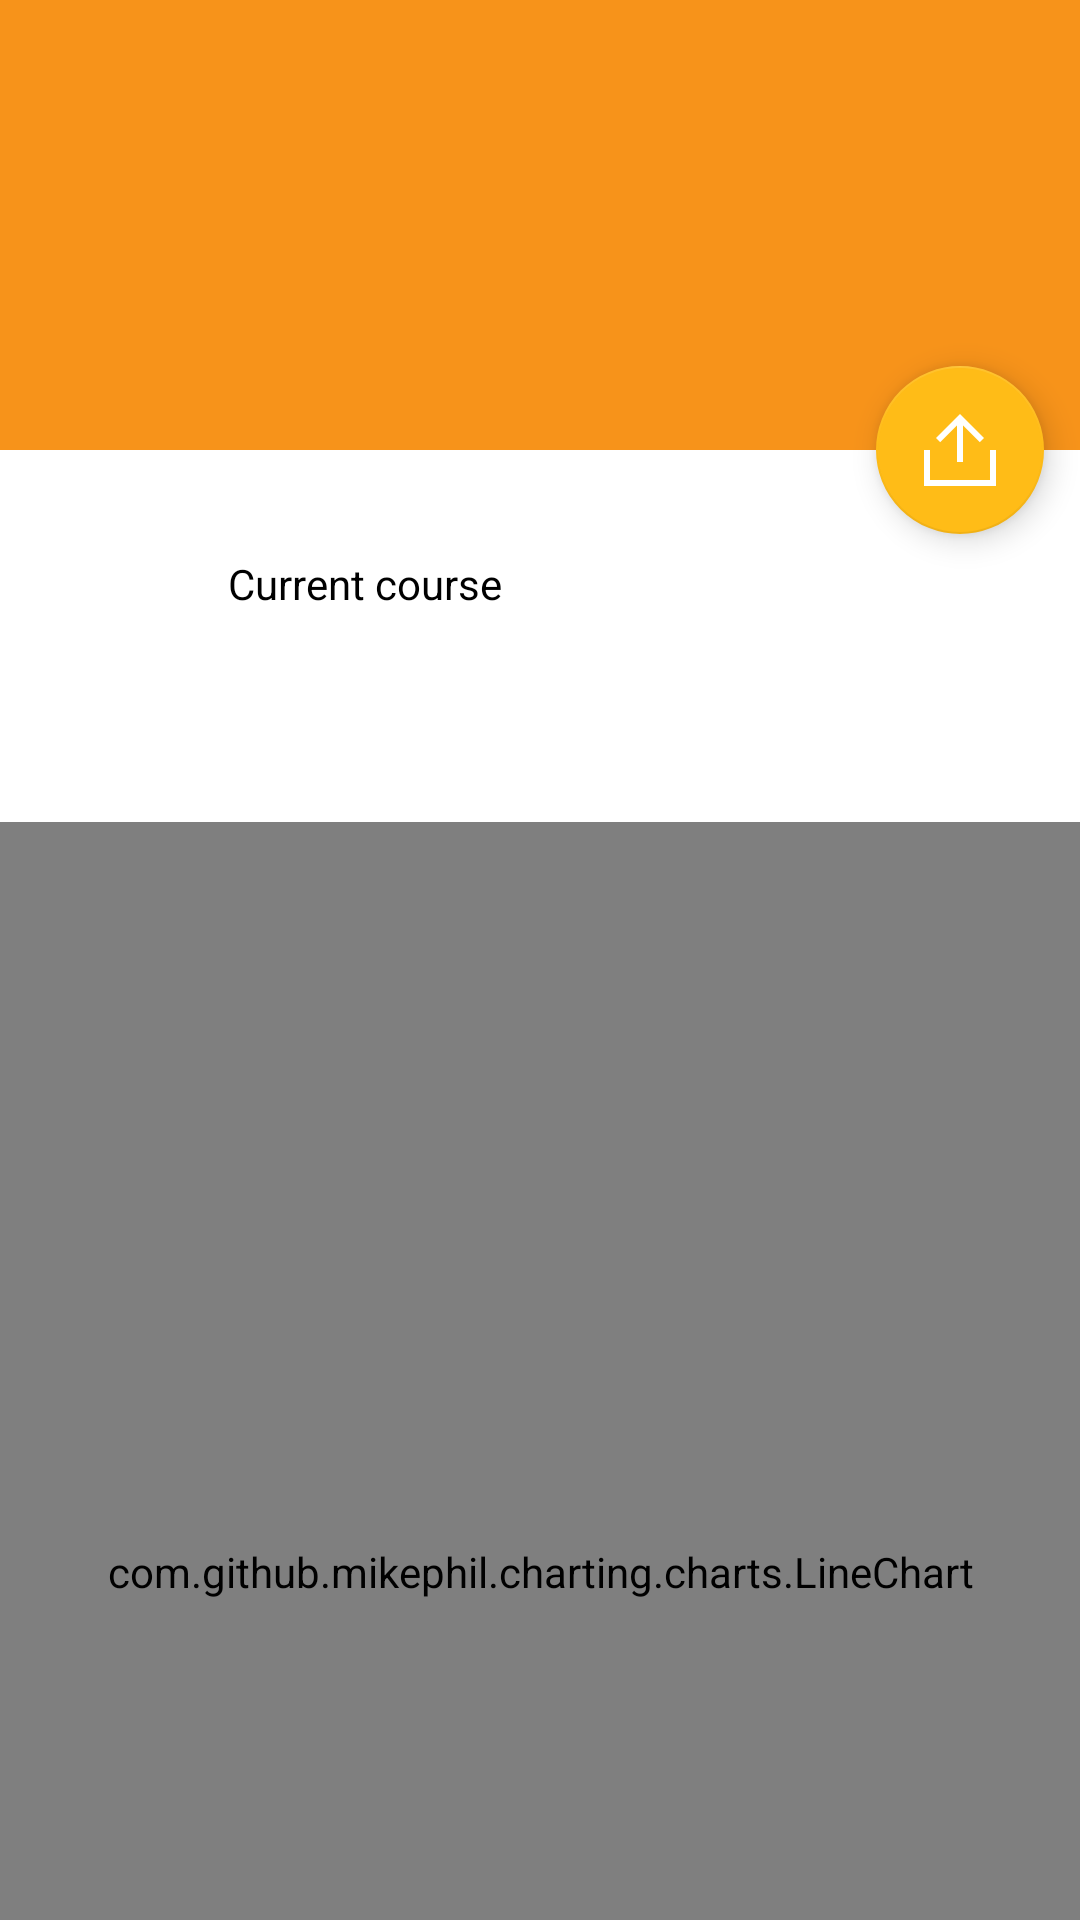

Here is an Android app screen rendered from its layout file. Give the layout XML and the strings, colors and styles it references.
<!-- AndroidManifest.xml: application theme AppTheme -->
<!-- res/layout/activity_coin.xml -->
<?xml version="1.0" encoding="utf-8"?>
<android.support.design.widget.CoordinatorLayout xmlns:android="http://schemas.android.com/apk/res/android"
    xmlns:app="http://schemas.android.com/apk/res-auto"
    xmlns:tools="http://schemas.android.com/tools"
    android:layout_width="match_parent"
    android:layout_height="match_parent"
    android:background="@android:color/background_light"
    android:fitsSystemWindows="true">

    <android.support.design.widget.AppBarLayout
        android:id="@+id/main.appbar"
        android:layout_width="match_parent"
        android:layout_height="150dp"
        android:fitsSystemWindows="true"
        android:theme="@style/ThemeOverlay.AppCompat.Dark.ActionBar">

        <android.support.design.widget.CollapsingToolbarLayout
            android:id="@+id/main.collapsing"
            android:layout_width="match_parent"
            android:layout_height="match_parent"
            android:background="@color/colorOrangeDark"
            android:fitsSystemWindows="true"
            app:contentScrim="?attr/colorPrimary"
            app:expandedTitleMarginStart="76dp"
            app:expandedTitleTextAppearance="@style/TextAppearance.AppCompat.Title"
            app:layout_scrollFlags="scroll|exitUntilCollapsed">

            <android.support.v7.widget.Toolbar
                android:id="@+id/main.toolbar"
                android:layout_width="match_parent"
                android:layout_height="?attr/actionBarSize"
                app:layout_collapseMode="pin"
                app:popupTheme="@style/Toolbar"
                app:theme="@style/Toolbar" />
        </android.support.design.widget.CollapsingToolbarLayout>
    </android.support.design.widget.AppBarLayout>

    <android.support.design.widget.FloatingActionButton
        android:id="@+id/share"
        android:layout_width="wrap_content"
        android:layout_height="wrap_content"
        android:layout_margin="12dp"
        android:src="@drawable/ic_share"
        app:backgroundTint="@color/colorOrange"
        app:layout_anchor="@id/main.appbar"
        app:layout_anchorGravity="bottom|right|end" />

    <android.support.v4.widget.NestedScrollView
        android:layout_width="match_parent"
        android:layout_height="match_parent"
        app:layout_behavior="@string/appbar_scrolling_view_behavior">

        <LinearLayout
            android:layout_width="match_parent"
            android:layout_height="wrap_content"
            android:orientation="vertical">

            <LinearLayout
                android:layout_width="match_parent"
                android:layout_height="124dp"
                android:gravity="center|left"
                android:orientation="vertical">

                <TextView
                    android:layout_width="wrap_content"
                    android:layout_height="wrap_content"
                    android:fontFamily="sans-serif"
                    android:lineSpacingExtra="6sp"
                    android:paddingLeft="76dp"
                    android:text="Current course"
                    android:textColor="@color/colorBlack"
                    android:textSize="14sp"
                    android:textStyle="normal" />

                <TextView
                    android:id="@+id/current_course"
                    android:layout_width="wrap_content"
                    android:layout_height="wrap_content"
                    android:layout_marginTop="8dp"
                    android:fontFamily="sans-serif"
                    android:lineSpacingExtra="12sp"
                    android:paddingLeft="76dp"
                    android:textColor="@color/colorBlack"
                    android:textSize="20sp"
                    android:textStyle="normal"
                    tools:text="1 BTC = 3 415 $" />
            </LinearLayout>

            <com.github.mikephil.charting.charts.LineChart
                android:id="@+id/chart"
                android:layout_width="match_parent"
                android:layout_height="500dp" />

        </LinearLayout>
    </android.support.v4.widget.NestedScrollView>
</android.support.design.widget.CoordinatorLayout>
<!-- resources referenced by this layout -->
<resources>
  <color name="colorBlack">#000</color>
  <color name="colorOrange">#ffbc17</color>
  <color name="colorOrangeDark">#f7931a</color>
  <!-- drawable ic_share: png bitmap (drawable-hdpi, 403 bytes) -->
  <style name="AppTheme" parent="Theme.AppCompat.Light.DarkActionBar">
          
          <item name="colorPrimary">@color/colorPrimary</item>
          <item name="colorPrimaryDark">@color/colorPrimaryDark</item>
          <item name="colorAccent">@color/colorAccent</item>
      </style>
  <color name="colorPrimary">#3F51B5</color>
  <color name="colorPrimaryDark">#303F9F</color>
  <color name="colorAccent">#FF4081</color>
</resources>
